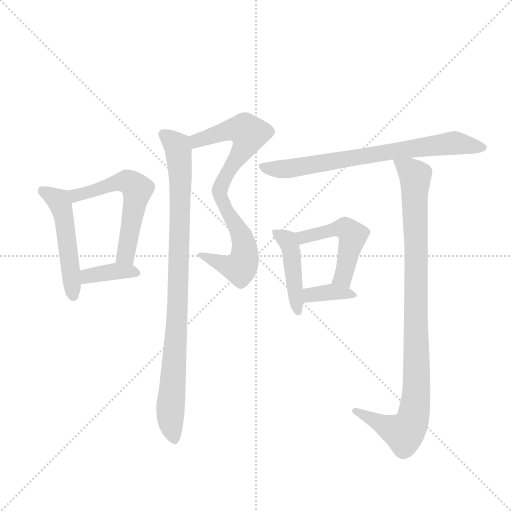
t = 0.00 s
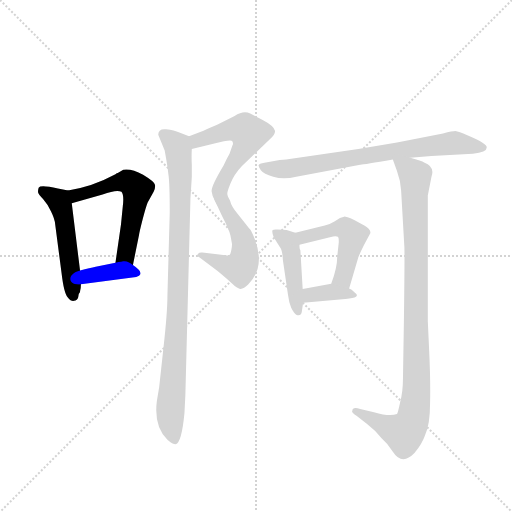
t = 1.60 s
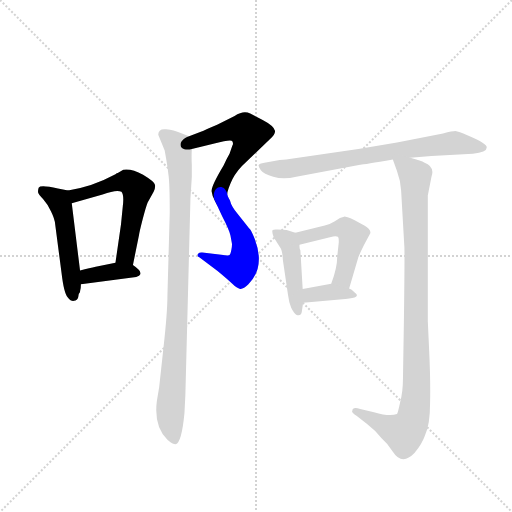
t = 3.21 s
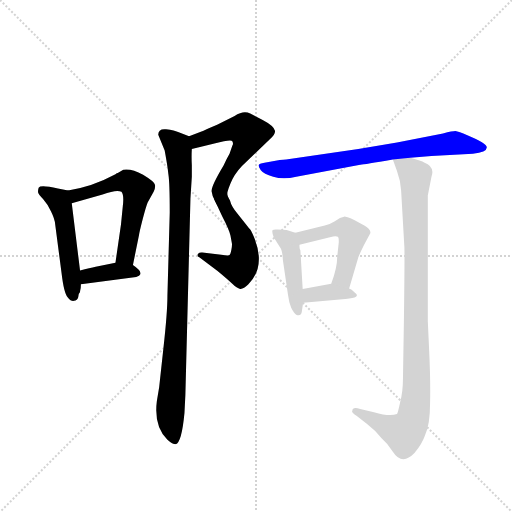
t = 4.81 s
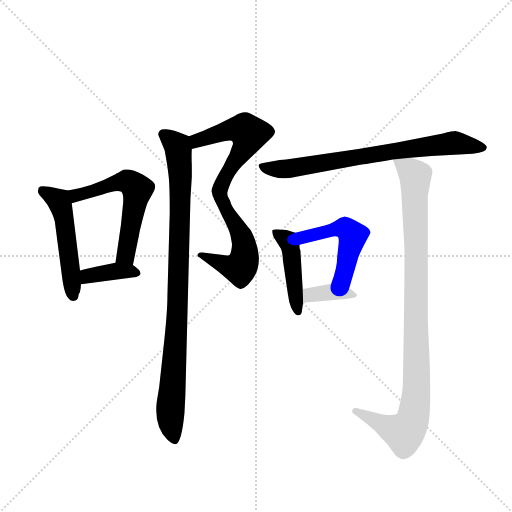
t = 6.42 s
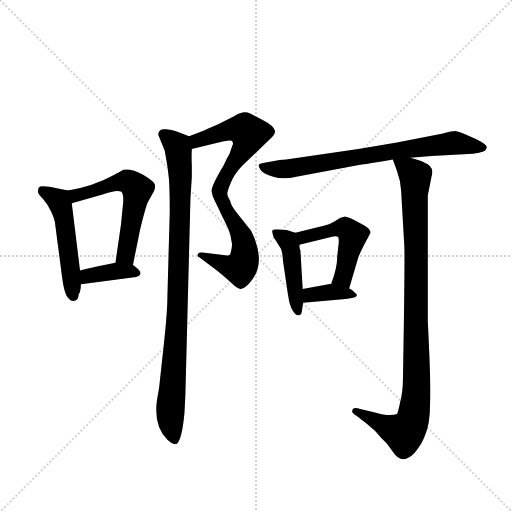
t = 8.02 s

The animated SVG that drew these frames (rendered in a browser with its animation timeline set to each time). Animation: 11 CSS @keyframes rules; one cycle of 8.02 s.

<svg version="1.1" viewBox="0 0 1024 1024" xmlns="http://www.w3.org/2000/svg">
  <g stroke="lightgray" stroke-dasharray="1,1" stroke-width="1" transform="scale(4, 4)">
    <line x1="0" y1="0" x2="256" y2="256"></line>
    <line x1="256" y1="0" x2="0" y2="256"></line>
    <line x1="128" y1="0" x2="128" y2="256"></line>
    <line x1="0" y1="128" x2="256" y2="128"></line>
  </g>
  <g transform="scale(0.92, -0.92) translate(60, -900)">
    <style type="text/css">
      
        @keyframes keyframes0 {
          from {
            stroke: blue;
            stroke-dashoffset: 508;
            stroke-width: 128;
          }
          62% {
            animation-timing-function: step-end;
            stroke: blue;
            stroke-dashoffset: 0;
            stroke-width: 128;
          }
          to {
            stroke: black;
            stroke-width: 1024;
          }
        }
        #make-me-a-hanzi-animation-0 {
          animation: keyframes0 0.6634114583333334s both;
          animation-delay: 0s;
          animation-timing-function: linear;
        }
      
        @keyframes keyframes1 {
          from {
            stroke: blue;
            stroke-dashoffset: 573;
            stroke-width: 128;
          }
          65% {
            animation-timing-function: step-end;
            stroke: blue;
            stroke-dashoffset: 0;
            stroke-width: 128;
          }
          to {
            stroke: black;
            stroke-width: 1024;
          }
        }
        #make-me-a-hanzi-animation-1 {
          animation: keyframes1 0.71630859375s both;
          animation-delay: 0.6634114583333334s;
          animation-timing-function: linear;
        }
      
        @keyframes keyframes2 {
          from {
            stroke: blue;
            stroke-dashoffset: 377;
            stroke-width: 128;
          }
          55% {
            animation-timing-function: step-end;
            stroke: blue;
            stroke-dashoffset: 0;
            stroke-width: 128;
          }
          to {
            stroke: black;
            stroke-width: 1024;
          }
        }
        #make-me-a-hanzi-animation-2 {
          animation: keyframes2 0.5568033854166666s both;
          animation-delay: 1.3797200520833335s;
          animation-timing-function: linear;
        }
      
        @keyframes keyframes3 {
          from {
            stroke: blue;
            stroke-dashoffset: 545;
            stroke-width: 128;
          }
          64% {
            animation-timing-function: step-end;
            stroke: blue;
            stroke-dashoffset: 0;
            stroke-width: 128;
          }
          to {
            stroke: black;
            stroke-width: 1024;
          }
        }
        #make-me-a-hanzi-animation-3 {
          animation: keyframes3 0.6935221354166666s both;
          animation-delay: 1.9365234375s;
          animation-timing-function: linear;
        }
      
        @keyframes keyframes4 {
          from {
            stroke: blue;
            stroke-dashoffset: 517;
            stroke-width: 128;
          }
          63% {
            animation-timing-function: step-end;
            stroke: blue;
            stroke-dashoffset: 0;
            stroke-width: 128;
          }
          to {
            stroke: black;
            stroke-width: 1024;
          }
        }
        #make-me-a-hanzi-animation-4 {
          animation: keyframes4 0.6707356770833334s both;
          animation-delay: 2.6300455729166665s;
          animation-timing-function: linear;
        }
      
        @keyframes keyframes5 {
          from {
            stroke: blue;
            stroke-dashoffset: 938;
            stroke-width: 128;
          }
          75% {
            animation-timing-function: step-end;
            stroke: blue;
            stroke-dashoffset: 0;
            stroke-width: 128;
          }
          to {
            stroke: black;
            stroke-width: 1024;
          }
        }
        #make-me-a-hanzi-animation-5 {
          animation: keyframes5 1.0133463541666667s both;
          animation-delay: 3.30078125s;
          animation-timing-function: linear;
        }
      
        @keyframes keyframes6 {
          from {
            stroke: blue;
            stroke-dashoffset: 742;
            stroke-width: 128;
          }
          71% {
            animation-timing-function: step-end;
            stroke: blue;
            stroke-dashoffset: 0;
            stroke-width: 128;
          }
          to {
            stroke: black;
            stroke-width: 1024;
          }
        }
        #make-me-a-hanzi-animation-6 {
          animation: keyframes6 0.8538411458333334s both;
          animation-delay: 4.314127604166667s;
          animation-timing-function: linear;
        }
      
        @keyframes keyframes7 {
          from {
            stroke: blue;
            stroke-dashoffset: 443;
            stroke-width: 128;
          }
          59% {
            animation-timing-function: step-end;
            stroke: blue;
            stroke-dashoffset: 0;
            stroke-width: 128;
          }
          to {
            stroke: black;
            stroke-width: 1024;
          }
        }
        #make-me-a-hanzi-animation-7 {
          animation: keyframes7 0.6105143229166666s both;
          animation-delay: 5.16796875s;
          animation-timing-function: linear;
        }
      
        @keyframes keyframes8 {
          from {
            stroke: blue;
            stroke-dashoffset: 493;
            stroke-width: 128;
          }
          62% {
            animation-timing-function: step-end;
            stroke: blue;
            stroke-dashoffset: 0;
            stroke-width: 128;
          }
          to {
            stroke: black;
            stroke-width: 1024;
          }
        }
        #make-me-a-hanzi-animation-8 {
          animation: keyframes8 0.6512044270833334s both;
          animation-delay: 5.778483072916667s;
          animation-timing-function: linear;
        }
      
        @keyframes keyframes9 {
          from {
            stroke: blue;
            stroke-dashoffset: 358;
            stroke-width: 128;
          }
          54% {
            animation-timing-function: step-end;
            stroke: blue;
            stroke-dashoffset: 0;
            stroke-width: 128;
          }
          to {
            stroke: black;
            stroke-width: 1024;
          }
        }
        #make-me-a-hanzi-animation-9 {
          animation: keyframes9 0.5413411458333334s both;
          animation-delay: 6.4296875s;
          animation-timing-function: linear;
        }
      
        @keyframes keyframes10 {
          from {
            stroke: blue;
            stroke-dashoffset: 984;
            stroke-width: 128;
          }
          76% {
            animation-timing-function: step-end;
            stroke: blue;
            stroke-dashoffset: 0;
            stroke-width: 128;
          }
          to {
            stroke: black;
            stroke-width: 1024;
          }
        }
        #make-me-a-hanzi-animation-10 {
          animation: keyframes10 1.05078125s both;
          animation-delay: 6.971028645833333s;
          animation-timing-function: linear;
        }
      
    </style>
    
      <path d="M 114 265 L 114 267 Q 116 272 116 282 L 114 312 L 96 458 C 93 485 93 485 88 486 L 66 490 Q 28 499 24 492 Q 22 485 23 481 Q 24 477 34 467 Q 44 456 51 440 Q 59 424 60 412 L 74 305 Q 79 263 87 254 Q 95 244 101 246 Q 108 247 110 254 Q 110 261 114 265 Z" fill="lightgray"></path>
    
      <path d="M 229 324 L 242 388 Q 243 396 250 423 Q 257 450 261 460 L 274 483 Q 278 490 277 498 Q 276 505 251 520 Q 226 534 208 531 L 196 524 Q 194 524 191 521 Q 139 493 88 486 C 58 481 67 450 96 458 L 163 477 Q 194 489 204 483 Q 210 476 207 452 L 203 412 L 191 329 C 187 299 223 295 229 324 Z" fill="lightgray"></path>
    
      <path d="M 116 282 L 236 298 Q 244 300 245 304 Q 248 311 229 324 C 215 334 215 334 191 329 L 148 320 Q 136 317 114 312 C 85 305 86 278 116 282 Z" fill="lightgray"></path>
    
      <path d="M 378 614 L 351 604 C 323 594 328 569 357 576 L 406 588 Q 443 598 445 593 Q 448 587 445 583 L 439 566 Q 433 556 426 540 Q 399 495 400 484 Q 401 473 408 462 C 422 435 427 450 434 479 Q 434 482 437 491 L 441 501 Q 449 521 466 539 L 526 597 Q 538 606 538 615 Q 536 626 511 639 L 484 653 Q 470 661 450 648 L 412 629 Q 381 616 378 614 Z" fill="lightgray"></path>
    
      <path d="M 408 462 L 423 430 Q 439 399 441 388 L 444 372 Q 445 368 443 357 Q 441 346 438 345 Q 435 344 421 346 L 380 351 Q 374 352 370 348 Q 367 343 374 340 L 413 311 Q 436 292 445 283 Q 455 273 462 272 Q 469 271 480 282 Q 517 319 494 380 Q 487 397 484 401 Q 481 404 475 412 L 456 436 Q 443 451 440 464 Q 434 475 434 479 C 425 508 395 489 408 462 Z" fill="lightgray"></path>
    
      <path d="M 351 604 L 330 612 Q 319 617 301 619 Q 284 621 284 607 L 298 573 Q 304 541 306 522 Q 309 503 309 438 L 304 258 Q 304 220 295 141 L 286 58 L 281 28 Q 274 -27 304 -56 Q 315 -66 322 -66 Q 335 -62 341 2 L 343 42 L 354 468 L 357 516 L 357 541 Q 356 560 357 576 C 358 602 358 602 351 604 Z" fill="lightgray"></path>
    
      <path d="M 832 557 L 878 561 L 968 566 Q 998 569 998 579 Q 1001 587 956 606 Q 937 614 930 615 Q 924 615 903 610 L 803 590 L 719 576 L 562 553 Q 556 552 548 552 L 515 546 Q 503 544 502 541 Q 502 538 507 530 Q 513 522 534 516 Q 556 509 584 516 L 723 542 Q 726 541 794 553 L 832 557 Z" fill="lightgray"></path>
    
      <path d="M 582 394 L 563 400 Q 552 400 544 401 Q 536 402 533 400 Q 530 398 535 384 L 549 362 Q 554 356 555 334 L 566 260 Q 568 243 573 231 Q 579 219 584 216 Q 594 212 596 222 L 599 242 L 598 272 L 593 356 Q 591 358 591 368 C 590 391 590 391 582 394 Z" fill="lightgray"></path>
    
      <path d="M 699 273 L 719 341 Q 723 351 731 367 L 745 393 Q 747 401 732 410 L 710 422 Q 690 430 688 429 L 679 426 L 668 419 Q 659 413 646 410 L 582 394 C 553 387 562 361 591 368 L 664 386 Q 676 388 676 382 Q 677 376 676 369 L 673 341 Q 673 318 660 283 C 650 255 691 244 699 273 Z" fill="lightgray"></path>
    
      <path d="M 599 242 L 691 250 Q 727 253 711 264 Q 704 272 699 273 L 660 283 L 598 272 C 568 267 569 239 599 242 Z" fill="lightgray"></path>
    
      <path d="M 794 553 L 803 528 Q 811 506 812 486 L 819 364 Q 820 349 818 199 L 816 77 Q 816 49 810 26 Q 805 2 803 0 Q 787 -6 753 4 L 723 11 Q 706 16 706 7 Q 703 4 715 -4 L 738 -22 Q 756 -36 769 -52 Q 783 -64 794 -82 Q 814 -113 841 -85 Q 858 -64 864 -46 Q 875 -23 875 26 Q 876 75 873 137 L 870 202 L 870 475 L 878 516 Q 886 538 862 547 Q 857 550 832 557 C 803 566 788 570 794 553 Z" fill="lightgray"></path>
    
    
      <clipPath id="make-me-a-hanzi-clip-0">
        <path d="M 114 265 L 114 267 Q 116 272 116 282 L 114 312 L 96 458 C 93 485 93 485 88 486 L 66 490 Q 28 499 24 492 Q 22 485 23 481 Q 24 477 34 467 Q 44 456 51 440 Q 59 424 60 412 L 74 305 Q 79 263 87 254 Q 95 244 101 246 Q 108 247 110 254 Q 110 261 114 265 Z"></path>
      </clipPath>
      <path clip-path="url(#make-me-a-hanzi-clip-0)" d="M 31 486 L 67 464 L 74 448 L 99 257" fill="none" id="make-me-a-hanzi-animation-0" stroke-dasharray="380 760" stroke-linecap="round"></path>
    
      <clipPath id="make-me-a-hanzi-clip-1">
        <path d="M 229 324 L 242 388 Q 243 396 250 423 Q 257 450 261 460 L 274 483 Q 278 490 277 498 Q 276 505 251 520 Q 226 534 208 531 L 196 524 Q 194 524 191 521 Q 139 493 88 486 C 58 481 67 450 96 458 L 163 477 Q 194 489 204 483 Q 210 476 207 452 L 203 412 L 191 329 C 187 299 223 295 229 324 Z"></path>
      </clipPath>
      <path clip-path="url(#make-me-a-hanzi-clip-1)" d="M 96 481 L 105 475 L 215 506 L 238 488 L 216 360 L 212 345 L 198 335" fill="none" id="make-me-a-hanzi-animation-1" stroke-dasharray="445 890" stroke-linecap="round"></path>
    
      <clipPath id="make-me-a-hanzi-clip-2">
        <path d="M 116 282 L 236 298 Q 244 300 245 304 Q 248 311 229 324 C 215 334 215 334 191 329 L 148 320 Q 136 317 114 312 C 85 305 86 278 116 282 Z"></path>
      </clipPath>
      <path clip-path="url(#make-me-a-hanzi-clip-2)" d="M 123 290 L 130 300 L 187 311 L 237 306" fill="none" id="make-me-a-hanzi-animation-2" stroke-dasharray="249 498" stroke-linecap="round"></path>
    
      <clipPath id="make-me-a-hanzi-clip-3">
        <path d="M 378 614 L 351 604 C 323 594 328 569 357 576 L 406 588 Q 443 598 445 593 Q 448 587 445 583 L 439 566 Q 433 556 426 540 Q 399 495 400 484 Q 401 473 408 462 C 422 435 427 450 434 479 Q 434 482 437 491 L 441 501 Q 449 521 466 539 L 526 597 Q 538 606 538 615 Q 536 626 511 639 L 484 653 Q 470 661 450 648 L 412 629 Q 381 616 378 614 Z"></path>
      </clipPath>
      <path clip-path="url(#make-me-a-hanzi-clip-3)" d="M 361 584 L 376 598 L 441 618 L 474 617 L 482 609 L 473 582 L 432 523 L 412 471" fill="none" id="make-me-a-hanzi-animation-3" stroke-dasharray="417 834" stroke-linecap="round"></path>
    
      <clipPath id="make-me-a-hanzi-clip-4">
        <path d="M 408 462 L 423 430 Q 439 399 441 388 L 444 372 Q 445 368 443 357 Q 441 346 438 345 Q 435 344 421 346 L 380 351 Q 374 352 370 348 Q 367 343 374 340 L 413 311 Q 436 292 445 283 Q 455 273 462 272 Q 469 271 480 282 Q 517 319 494 380 Q 487 397 484 401 Q 481 404 475 412 L 456 436 Q 443 451 440 464 Q 434 475 434 479 C 425 508 395 489 408 462 Z"></path>
      </clipPath>
      <path clip-path="url(#make-me-a-hanzi-clip-4)" d="M 428 474 L 428 452 L 469 377 L 469 330 L 462 317 L 452 317 L 376 346" fill="none" id="make-me-a-hanzi-animation-4" stroke-dasharray="389 778" stroke-linecap="round"></path>
    
      <clipPath id="make-me-a-hanzi-clip-5">
        <path d="M 351 604 L 330 612 Q 319 617 301 619 Q 284 621 284 607 L 298 573 Q 304 541 306 522 Q 309 503 309 438 L 304 258 Q 304 220 295 141 L 286 58 L 281 28 Q 274 -27 304 -56 Q 315 -66 322 -66 Q 335 -62 341 2 L 343 42 L 354 468 L 357 516 L 357 541 Q 356 560 357 576 C 358 602 358 602 351 604 Z"></path>
      </clipPath>
      <path clip-path="url(#make-me-a-hanzi-clip-5)" d="M 296 608 L 326 583 L 332 521 L 326 224 L 310 17 L 320 -58" fill="none" id="make-me-a-hanzi-animation-5" stroke-dasharray="810 1620" stroke-linecap="round"></path>
    
      <clipPath id="make-me-a-hanzi-clip-6">
        <path d="M 832 557 L 878 561 L 968 566 Q 998 569 998 579 Q 1001 587 956 606 Q 937 614 930 615 Q 924 615 903 610 L 803 590 L 719 576 L 562 553 Q 556 552 548 552 L 515 546 Q 503 544 502 541 Q 502 538 507 530 Q 513 522 534 516 Q 556 509 584 516 L 723 542 Q 726 541 794 553 L 832 557 Z"></path>
      </clipPath>
      <path clip-path="url(#make-me-a-hanzi-clip-6)" d="M 511 538 L 563 532 L 928 589 L 991 579" fill="none" id="make-me-a-hanzi-animation-6" stroke-dasharray="614 1228" stroke-linecap="round"></path>
    
      <clipPath id="make-me-a-hanzi-clip-7">
        <path d="M 582 394 L 563 400 Q 552 400 544 401 Q 536 402 533 400 Q 530 398 535 384 L 549 362 Q 554 356 555 334 L 566 260 Q 568 243 573 231 Q 579 219 584 216 Q 594 212 596 222 L 599 242 L 598 272 L 593 356 Q 591 358 591 368 C 590 391 590 391 582 394 Z"></path>
      </clipPath>
      <path clip-path="url(#make-me-a-hanzi-clip-7)" d="M 539 396 L 565 377 L 573 359 L 587 225" fill="none" id="make-me-a-hanzi-animation-7" stroke-dasharray="315 630" stroke-linecap="round"></path>
    
      <clipPath id="make-me-a-hanzi-clip-8">
        <path d="M 699 273 L 719 341 Q 723 351 731 367 L 745 393 Q 747 401 732 410 L 710 422 Q 690 430 688 429 L 679 426 L 668 419 Q 659 413 646 410 L 582 394 C 553 387 562 361 591 368 L 664 386 Q 676 388 676 382 Q 677 376 676 369 L 673 341 Q 673 318 660 283 C 650 255 691 244 699 273 Z"></path>
      </clipPath>
      <path clip-path="url(#make-me-a-hanzi-clip-8)" d="M 590 389 L 600 384 L 689 403 L 707 388 L 686 299 L 669 289" fill="none" id="make-me-a-hanzi-animation-8" stroke-dasharray="365 730" stroke-linecap="round"></path>
    
      <clipPath id="make-me-a-hanzi-clip-9">
        <path d="M 599 242 L 691 250 Q 727 253 711 264 Q 704 272 699 273 L 660 283 L 598 272 C 568 267 569 239 599 242 Z"></path>
      </clipPath>
      <path clip-path="url(#make-me-a-hanzi-clip-9)" d="M 606 250 L 614 259 L 655 265 L 690 263 L 702 256" fill="none" id="make-me-a-hanzi-animation-9" stroke-dasharray="230 460" stroke-linecap="round"></path>
    
      <clipPath id="make-me-a-hanzi-clip-10">
        <path d="M 794 553 L 803 528 Q 811 506 812 486 L 819 364 Q 820 349 818 199 L 816 77 Q 816 49 810 26 Q 805 2 803 0 Q 787 -6 753 4 L 723 11 Q 706 16 706 7 Q 703 4 715 -4 L 738 -22 Q 756 -36 769 -52 Q 783 -64 794 -82 Q 814 -113 841 -85 Q 858 -64 864 -46 Q 875 -23 875 26 Q 876 75 873 137 L 870 202 L 870 475 L 878 516 Q 886 538 862 547 Q 857 550 832 557 C 803 566 788 570 794 553 Z"></path>
      </clipPath>
      <path clip-path="url(#make-me-a-hanzi-clip-10)" d="M 801 548 L 834 527 L 843 502 L 843 17 L 834 -21 L 819 -41 L 715 5" fill="none" id="make-me-a-hanzi-animation-10" stroke-dasharray="856 1712" stroke-linecap="round"></path>
    
  </g>
</svg>
